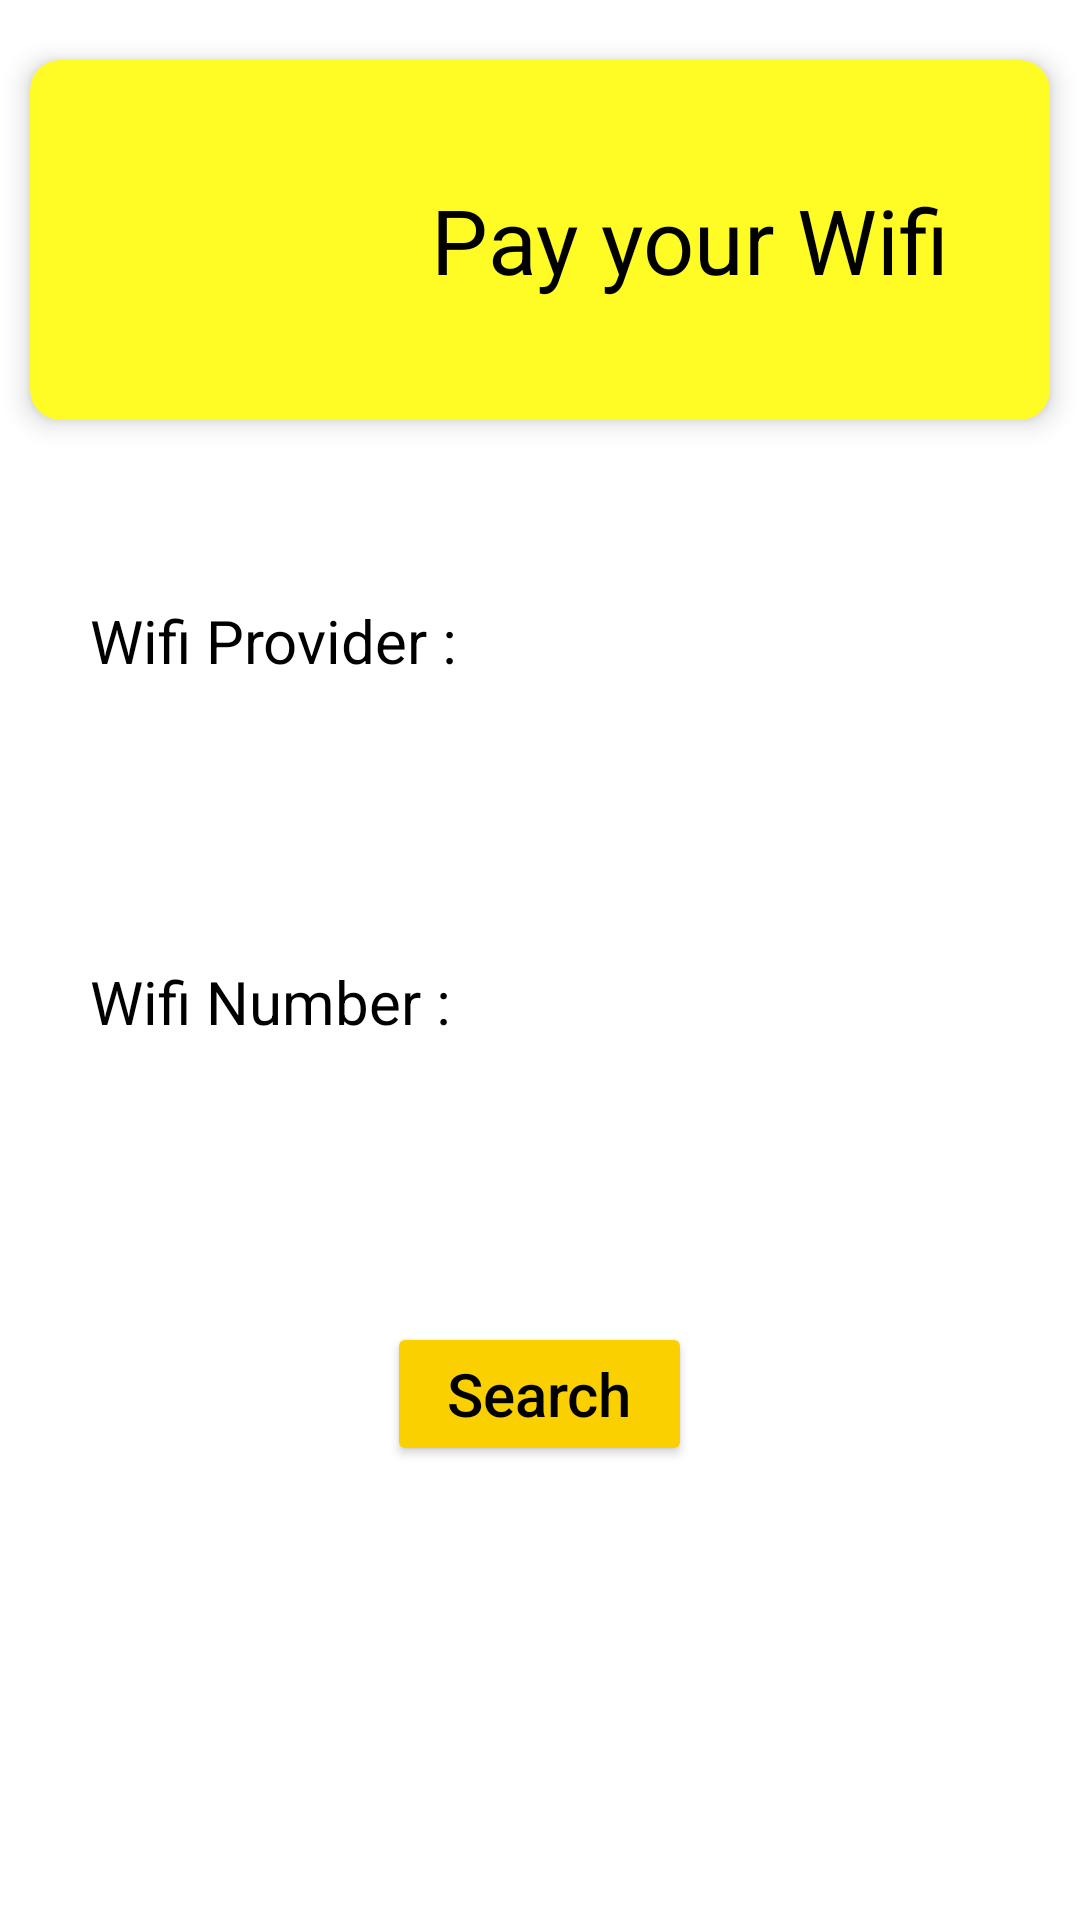

The Android layout XML behind this screen, and the referenced resources:
<!-- AndroidManifest.xml: application theme Theme.UAS_MobProg -->
<!-- res/layout/fragment_pay_your.xml -->
<?xml version="1.0" encoding="utf-8"?>
<LinearLayout xmlns:android="http://schemas.android.com/apk/res/android"
    xmlns:tools="http://schemas.android.com/tools"
    android:layout_width="match_parent"
    android:layout_height="match_parent"
    xmlns:app="http://schemas.android.com/apk/res-auto"
    android:orientation="vertical"
    tools:context=".Fragment.PayYourFragment">

    <androidx.cardview.widget.CardView
        android:layout_width="match_parent"
        android:layout_height="wrap_content"
        app:cardElevation="5dp"
        app:cardCornerRadius="10dp"
        android:layout_marginHorizontal="10dp"
        android:layout_marginVertical="20dp"
        app:contentPadding="10dp"
        android:backgroundTint="@color/light_yellow">

        <LinearLayout
            android:layout_width="match_parent"
            android:layout_height="wrap_content"
            >

            <ImageView
                android:id="@+id/service_picture"
                android:layout_width="100dp"
                android:layout_height="100dp"
                android:src="@drawable/wifi"
                android:scaleType="centerCrop"/>

            <TextView
                android:id="@+id/service_name"
                android:layout_width="match_parent"
                android:layout_height="wrap_content"
                android:layout_gravity="center"
                android:textAlignment="center"
                android:text="Pay your Wifi"
                android:textSize="30sp"/>

        </LinearLayout>


    </androidx.cardview.widget.CardView>

    <TextView
        android:id="@+id/service_provider"
        android:layout_width="wrap_content"
        android:layout_height="wrap_content"
        android:text="Wifi Provider :"
        android:textSize="20sp"
        android:layout_marginTop="40dp"
        android:layout_marginStart="30dp"
        />

    <EditText
        android:id="@+id/et_provider"
        android:layout_width="wrap_content"
        android:layout_height="wrap_content"
        android:layout_marginTop="15dp"
        android:background="@drawable/rounded_edittext"
        android:ems="15"
        android:inputType="textPersonName"
        android:padding="7dp"
        android:textAlignment="center"
        android:layout_gravity="center"
        />

    <TextView
        android:id="@+id/service_number"
        android:layout_width="wrap_content"
        android:layout_height="wrap_content"
        android:text="Wifi Number :"
        android:textSize="20sp"
        android:layout_marginTop="40dp"
        android:layout_marginStart="30dp"
        />

    <EditText
        android:id="@+id/et_number"
        android:layout_width="wrap_content"
        android:layout_height="wrap_content"
        android:layout_marginTop="15dp"
        android:background="@drawable/rounded_edittext"
        android:ems="15"
        android:inputType="number|numberDecimal"
        android:padding="7dp"
        android:textAlignment="center"
        android:layout_gravity="center"
        />

    <Button
        android:id="@+id/btn_search"
        android:layout_width="wrap_content"
        android:layout_height="wrap_content"
        android:layout_marginTop="40dp"
        android:layout_gravity="center"
        android:paddingHorizontal="20dp"
        android:text="Search"
        android:textAllCaps="false"
        android:textColor="@color/black"
        android:backgroundTint="@color/yellow"
        android:textSize="20sp"/>



</LinearLayout>
<!-- resources referenced by this layout -->
<resources>
  <color name="black">#FF000000</color>
  <color name="light_yellow">#FFFC25</color>
  <color name="yellow">#FAD000</color>
  <style name="Theme.UAS_MobProg" parent="Theme.MaterialComponents.DayNight.NoActionBar">
          
          <item name="colorPrimary">@color/purple_500</item>
          <item name="colorPrimaryVariant">@color/purple_700</item>
          <item name="colorOnPrimary">@color/white</item>
          
          <item name="colorSecondary">@color/teal_200</item>
          <item name="colorSecondaryVariant">@color/teal_700</item>
          <item name="colorOnSecondary">@color/black</item>
          
          <item name="android:statusBarColor" tools:targetApi="l">?attr/colorPrimaryVariant</item>
          
          <item name="android:textColor">@color/black</item>
      </style>
  <color name="purple_500">#FF6200EE</color>
  <color name="purple_700">#FF3700B3</color>
  <color name="white">#FFFFFFFF</color>
  <color name="teal_200">#FF03DAC5</color>
  <color name="teal_700">#FF018786</color>
</resources>
